5-way image classification set "dataset" from GitHub (Aryawwww/Image-Programming-group-10); label vocabulary: tomato bacterial spot, tomato late blight, tomato septoria leaf spot, tomato yellow leaf curl virus, tomato healthy.

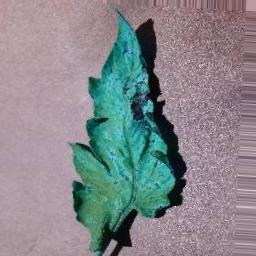
Label: tomato septoria leaf spot

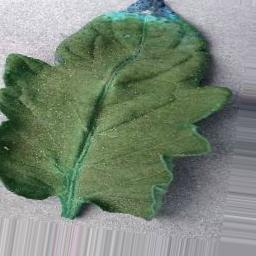
Label: tomato healthy

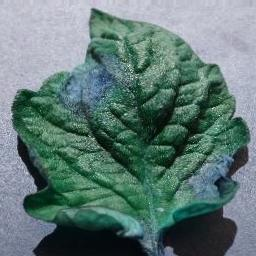
Label: tomato late blight

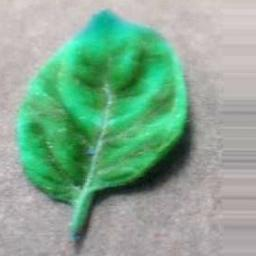
Label: tomato yellow leaf curl virus

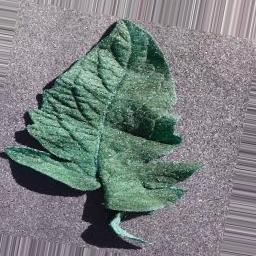
Label: tomato bacterial spot

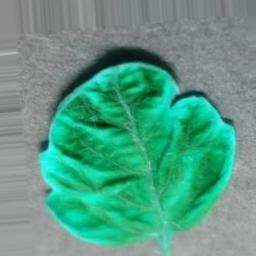
Label: tomato yellow leaf curl virus
